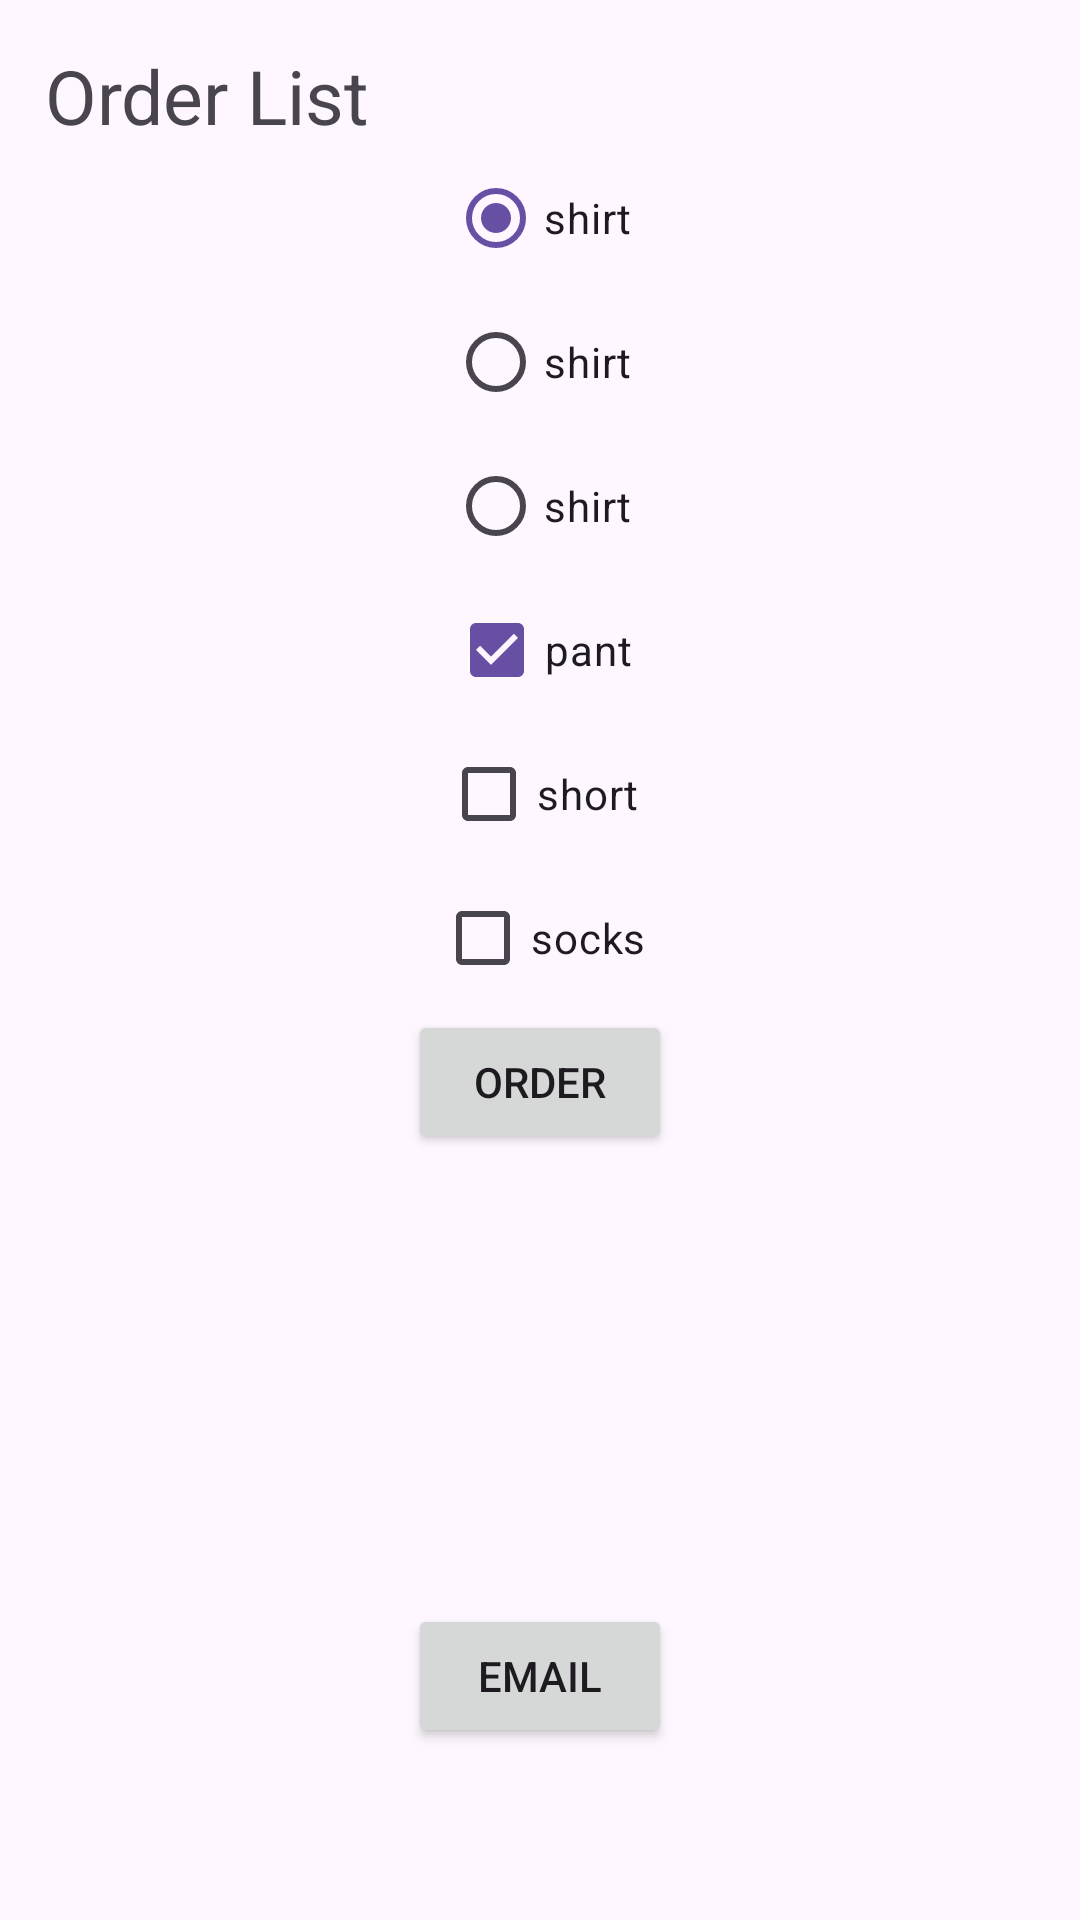

Produce the Android XML layout that renders to this screen, including the resource entries it uses.
<!-- AndroidManifest.xml: application theme Theme.InnoTutotialsThree -->
<!-- res/layout/activity_main4.xml -->
<?xml version="1.0" encoding="utf-8"?>
<androidx.constraintlayout.widget.ConstraintLayout xmlns:android="http://schemas.android.com/apk/res/android"
    xmlns:app="http://schemas.android.com/apk/res-auto"
    xmlns:tools="http://schemas.android.com/tools"
    android:id="@+id/main"
    android:layout_width="match_parent"
    android:layout_height="match_parent"
    tools:context=".MainActivity4">

    <TextView
        android:id="@+id/txt"
        android:layout_width="wrap_content"
        android:layout_height="wrap_content"
        android:textSize="25sp"
        android:text="Order List"
        app:layout_constraintStart_toStartOf="parent"
        app:layout_constraintTop_toTopOf="parent"
        android:layout_margin="15dp"/>


    <RadioGroup
        android:id="@+id/rg"
        android:layout_width="wrap_content"
        android:layout_height="wrap_content"
        app:layout_constraintTop_toBottomOf="@id/txt"
        app:layout_constraintEnd_toEndOf="parent"
        app:layout_constraintStart_toStartOf="parent">

        <RadioButton
            android:id="@+id/r1"
            android:checked="true"
            android:layout_width="match_parent"
            android:layout_height="wrap_content"
            android:text="shirt" />

        <RadioButton
            android:id="@+id/r2"
            android:layout_width="match_parent"
            android:layout_height="wrap_content"
            android:text="shirt" />

        <RadioButton
            android:id="@+id/r3"
            android:layout_width="match_parent"
            android:layout_height="wrap_content"
            android:text="shirt" />
    </RadioGroup>

    <CheckBox
        android:id="@+id/c1"
        android:layout_width="wrap_content"
        android:layout_height="wrap_content"
        app:layout_constraintTop_toBottomOf="@id/rg"
        app:layout_constraintStart_toStartOf="parent"
        app:layout_constraintEnd_toEndOf="parent"
        android:text="pant"
        android:checked="true"/>
    <CheckBox
        android:id="@+id/c2"
        android:layout_width="wrap_content"
        android:layout_height="wrap_content"
        app:layout_constraintTop_toBottomOf="@id/c1"
        app:layout_constraintStart_toStartOf="parent"
        app:layout_constraintEnd_toEndOf="parent"
        android:text="short"/>
    <CheckBox
        android:id="@+id/c3"
        android:layout_width="wrap_content"
        android:layout_height="wrap_content"
        app:layout_constraintTop_toBottomOf="@id/c2"
        app:layout_constraintStart_toStartOf="parent"
        app:layout_constraintEnd_toEndOf="parent"
        android:text="socks"/>

    <Button
        android:id="@+id/btn"
        android:layout_width="wrap_content"
        android:layout_height="wrap_content"
        app:layout_constraintTop_toBottomOf="@id/c3"
        app:layout_constraintStart_toStartOf="parent"
        app:layout_constraintEnd_toEndOf="parent"
        android:text="order"/>

    <TextView
        android:id="@+id/tv"
        android:layout_width="match_parent"
        android:layout_height="150dp"
        app:layout_constraintTop_toBottomOf="@id/btn"
        app:layout_constraintStart_toStartOf="parent"/>

    <Button
        android:id="@+id/emailbtn"
        android:layout_width="wrap_content"
        android:layout_height="wrap_content"
        app:layout_constraintTop_toBottomOf="@id/tv"
        app:layout_constraintStart_toStartOf="parent"
        app:layout_constraintEnd_toEndOf="parent"
        android:text="email"/>



</androidx.constraintlayout.widget.ConstraintLayout>
<!-- resources referenced by this layout -->
<resources>
  <style name="Theme.InnoTutotialsThree" parent="Base.Theme.InnoTutotialsThree" />
  <style name="Base.Theme.InnoTutotialsThree" parent="Theme.Material3.DayNight.NoActionBar">
          
          
      </style>
</resources>
